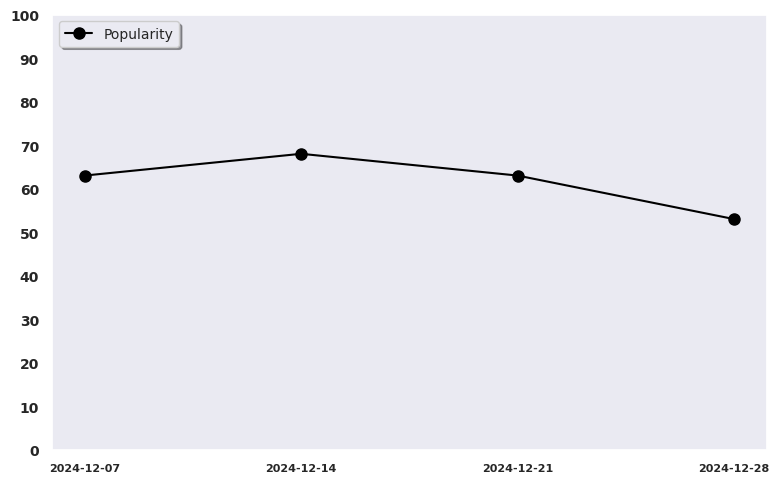

The script that saved this image: (Note: this script raises an exception after producing the figure.)
import os
import matplotlib.pyplot as plt
import pandas as pd
import seaborn as sns
from matplotlib.dates import DateFormatter

sns.set_theme(style="dark")  # Seaborn 스타일 설정

# 예제 데이터
data = {
    'date': ['2024-12-01', '2024-12-02', '2024-12-03', '2024-12-04', '2024-12-05', '2024-12-06', '2024-12-07', 
             '2024-12-08', '2024-12-09', '2024-12-10', '2024-12-11', '2024-12-12', '2024-12-13', '2024-12-14',
             '2024-12-15', '2024-12-16', '2024-12-17', '2024-12-18', '2024-12-19', '2024-12-20', '2024-12-21',
             '2024-12-22', '2024-12-23', '2024-12-24', '2024-12-25', '2024-12-26', '2024-12-27', '2024-12-28'
             ],
    'votes': [55, 60, 57, 62, 59, 65, 63, 70, 60, 57, 62, 52, 65, 68, 54, 60, 57, 62, 59, 65, 63, 50, 60, 57, 62, 42, 45, 53]
}

# 리스트를 DataFrame으로 변환
data = pd.DataFrame(data)

# 'date' 컬럼을 datetime 타입으로 변환
data['date'] = pd.to_datetime(data['date'])

# 최근 인기도부터 7일 간격으로 인기도 저장
selected_data = data.iloc[list(range(len(data) - 1, -1, -7))]

# 그래프 크기 조정
plt.figure(figsize=(8, 5))

# 데이터 그래프
plt.plot(selected_data['date'], selected_data['votes'], color='black', marker='o', markersize=8, label='Popularity')

# y축 범위를 0에서 100으로 설정
plt.ylim(0, 100)

# x축 눈금을 마커 위치에 해당하는 날짜로 설정
plt.gca().set_xticks(selected_data['date'])  # 마커 위치의 날짜만 눈금으로 설정
plt.gca().xaxis.set_major_formatter(DateFormatter('%Y-%m-%d'))  # 날짜 포맷 설정

# x, Y축 폰트 크기
plt.xticks(fontsize=8, fontweight='bold')
plt.yticks(range(0, 101, 10), fontsize=10, fontweight='bold')

# 범례
plt.legend(loc='upper left', fontsize=10, frameon=True, fancybox=True, shadow=True)

# 그래프 여백 조정
plt.tight_layout()

# 현재 실행 중인 파일의 절대 경로 가져오기
current_dir = os.path.dirname(os.path.abspath(__file__))

img_name = 'chart1.png'
img_path = os.path.join(current_dir, img_name)

# 그래프 저장 (dpi는 해상도)
plt.savefig(img_path, dpi=300)

plt.show()